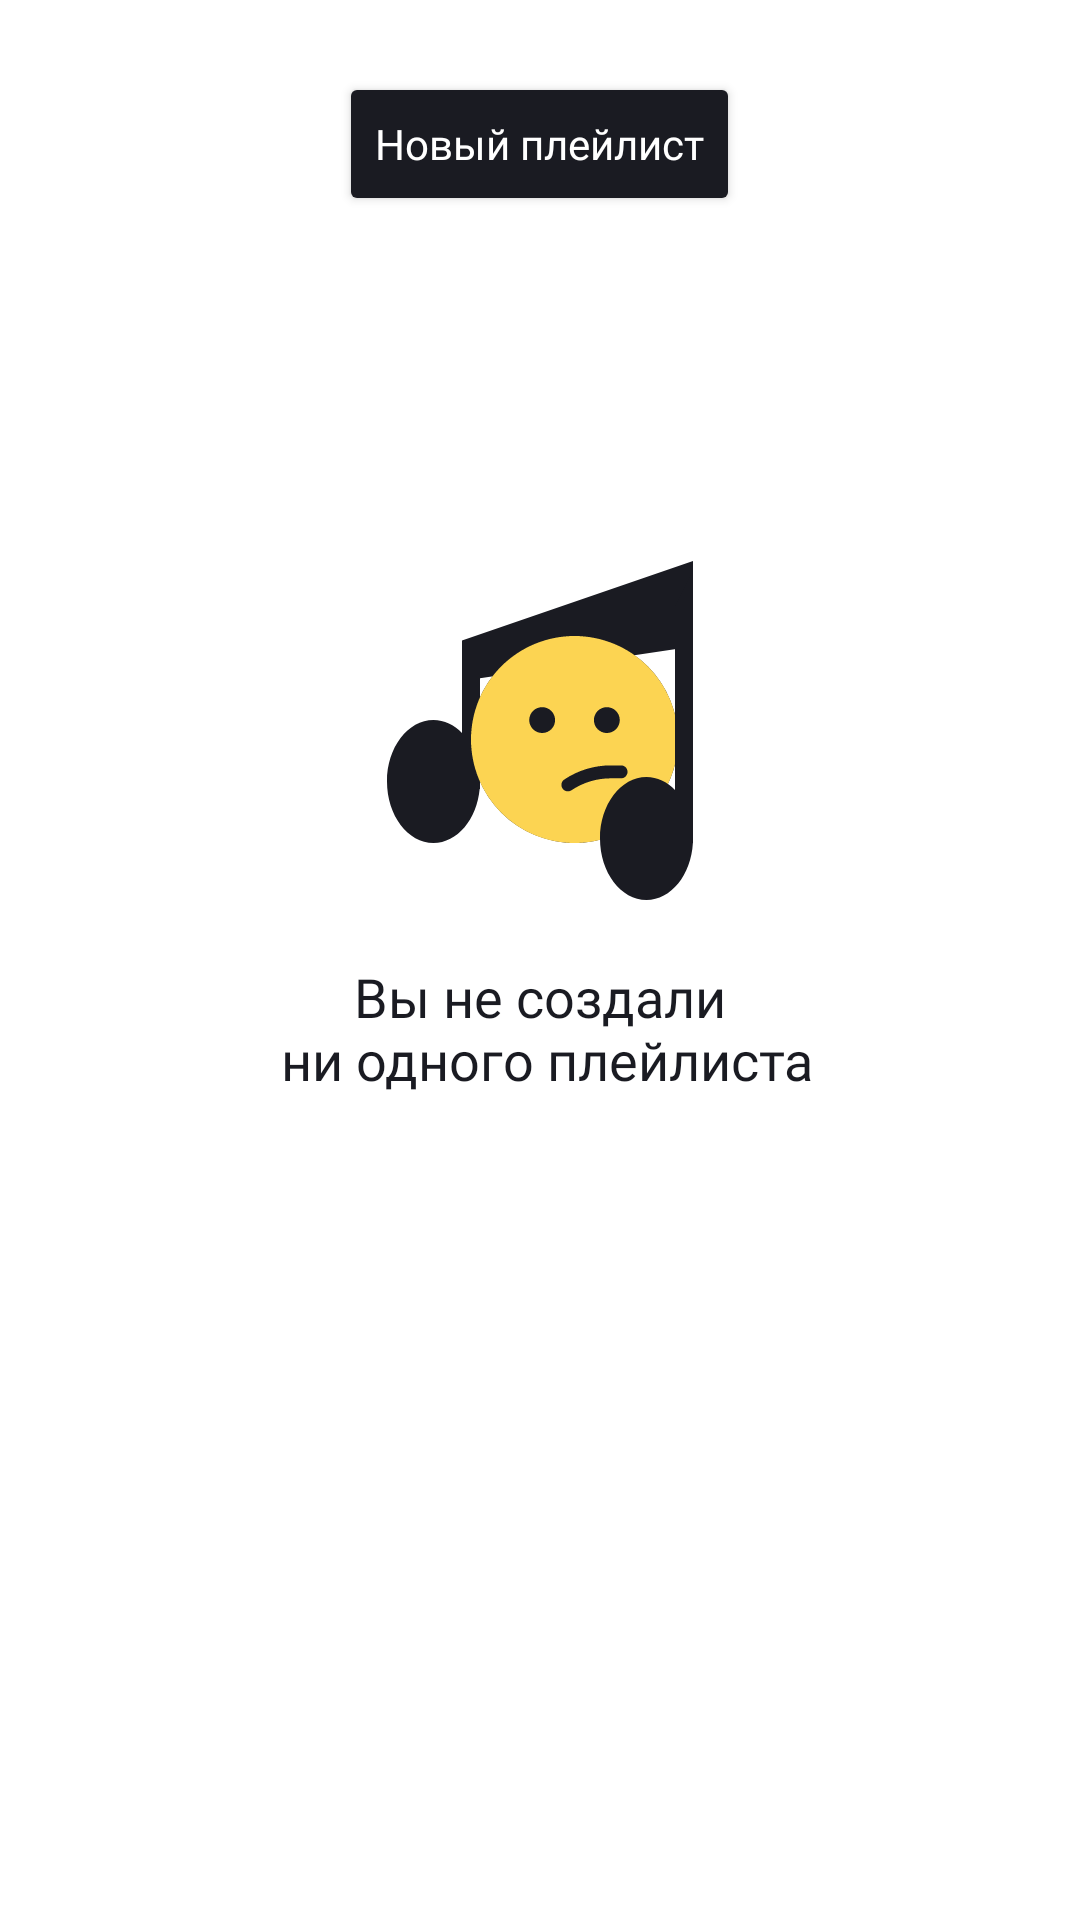

Android layout source for this screen:
<!-- AndroidManifest.xml: application theme Theme.PlaylistMaker -->
<!-- res/layout/fragment_library_playlists_page.xml -->
<?xml version="1.0" encoding="utf-8"?>
<LinearLayout xmlns:android="http://schemas.android.com/apk/res/android"
    android:layout_width="match_parent"
    android:layout_height="match_parent"
    android:orientation="vertical">

    <Button
        android:id="@+id/newPlaylistButton"
        style="@style/SmallButton"
        android:layout_width="wrap_content"
        android:layout_height="@dimen/button_height_body"
        android:layout_gravity="center_horizontal"
        android:layout_marginTop="@dimen/margin_6x"
        android:layout_marginBottom="@dimen/margin_2x"
        android:text="@string/library_new_playlist_button" />

    <FrameLayout
        android:id="@+id/stateContainer"
        android:layout_width="match_parent"
        android:layout_height="wrap_content"
        android:layout_marginHorizontal="@dimen/margin_4x">

        <androidx.recyclerview.widget.RecyclerView
            android:id="@+id/libraryPlaylistsRecyclerView"
            android:layout_width="match_parent"
            android:layout_height="wrap_content"
            android:visibility="gone" />

        <LinearLayout
            android:id="@+id/noDataContainer"
            android:layout_width="match_parent"
            android:layout_height="wrap_content"
            android:orientation="vertical"
            android:visibility="visible">

            <ImageView
                android:layout_width="wrap_content"
                android:layout_height="wrap_content"
                android:layout_gravity="center_horizontal"
                android:layout_marginTop="@dimen/library_warning_placeholder_vertical_placement"
                android:src="@drawable/placeholder_no_data_error" />

            <TextView
                style="@style/WarningPlaceholder"
                android:layout_width="wrap_content"
                android:layout_height="wrap_content"
                android:layout_gravity="center_horizontal"
                android:layout_marginHorizontal="@dimen/margin_6x"
                android:layout_marginTop="@dimen/margin_4x"
                android:fontFamily="@font/ys_display_medium"
                android:text="@string/library_playlists_no_data"
                android:textAlignment="center" />
        </LinearLayout>
    </FrameLayout>
</LinearLayout>
<!-- resources referenced by this layout -->
<resources>
  <dimen name="button_height_body">48dp</dimen>
  <dimen name="library_warning_placeholder_vertical_placement">104dp</dimen>
  <dimen name="margin_2x">8dp</dimen>
  <dimen name="margin_4x">16dp</dimen>
  <dimen name="margin_6x">24dp</dimen>
  <!-- drawable placeholder_no_data_error: vector/xml drawable (drawable, 2324 chars, omitted) -->
  <string name="library_new_playlist_button">Новый плейлист</string>
  <string name="library_playlists_no_data">Вы не создали\n ни одного плейлиста</string>
  <style name="SmallButton">
          <item name="android:backgroundTint">@color/yp_black</item>
          <item name="android:letterSpacing">0</item>
          <item name="android:textAllCaps">false</item>
          <item name="android:textColor">@color/yp_white</item>
          <item name="android:textSize">14sp</item>
          <item name="cornerRadius">18dp</item>
      </style>
  <style name="WarningPlaceholder">
          <item name="android:textColor">@color/yp_black</item>
          <item name="android:textSize">18sp</item>
      </style>
  <style name="Theme.PlaylistMaker" parent="Base.Theme.PlaylistMaker">
          <item name="fontFamily">@font/ys_display_medium</item>
          <item name="fontWeight">500</item>
      </style>
  <color name="yp_black">#FF1A1B22</color>
  <color name="yp_white">#FFFFFFFF</color>
  <style name="Base.Theme.PlaylistMaker" parent="Theme.MaterialComponents.DayNight.NoActionBar">
          
          <item name="colorPrimary">@color/yp_blue</item>
          <item name="colorPrimaryDark">@color/yp_blue</item>
          <item name="colorAccent">@color/yp_blue</item>
          <item name="colorOnPrimary">@color/yp_black</item>
          <item name="colorOnSecondary">@color/yp_text_gray</item>
      </style>
  <color name="yp_blue">#FF3772E7</color>
  <color name="yp_text_gray">#FFAEAFB4</color>
</resources>
